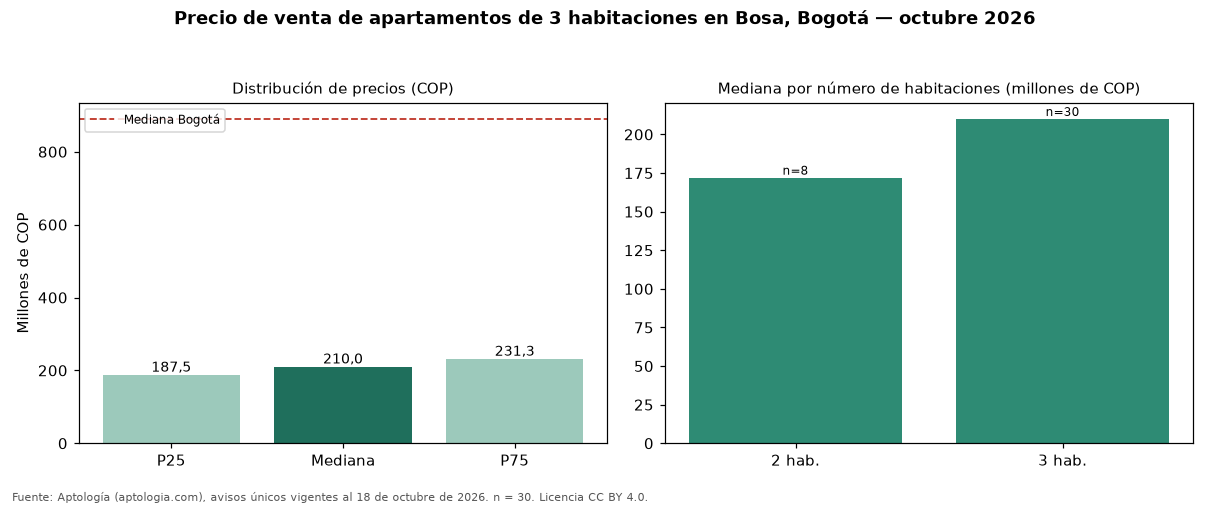

Source data for this figure (header and first rows):
seccion, metrica, valor_cop, n
precio, p25, 187500000, 30
precio, mediana, 210000000, 30
precio, p75, 231260000, 30
cop_por_m2, p25, 3936711, 30
cop_por_m2, mediana, 4406918, 30
cop_por_m2, p75, 4792325, 30
area, area_mediana_m2, 46.3, 30
habitaciones, 2, 172000000, 8
habitaciones, 3, 210000000, 30
administracion, mediana, 110000, 21
estrato, moda, 2, 
parqueadero, porcentaje_con_parqueadero, 6.7, 30
ciudad, mediana_ciudad, 890000000, 17364
ciudad, mediana_cop_por_m2_ciudad, 7000000, 17364
